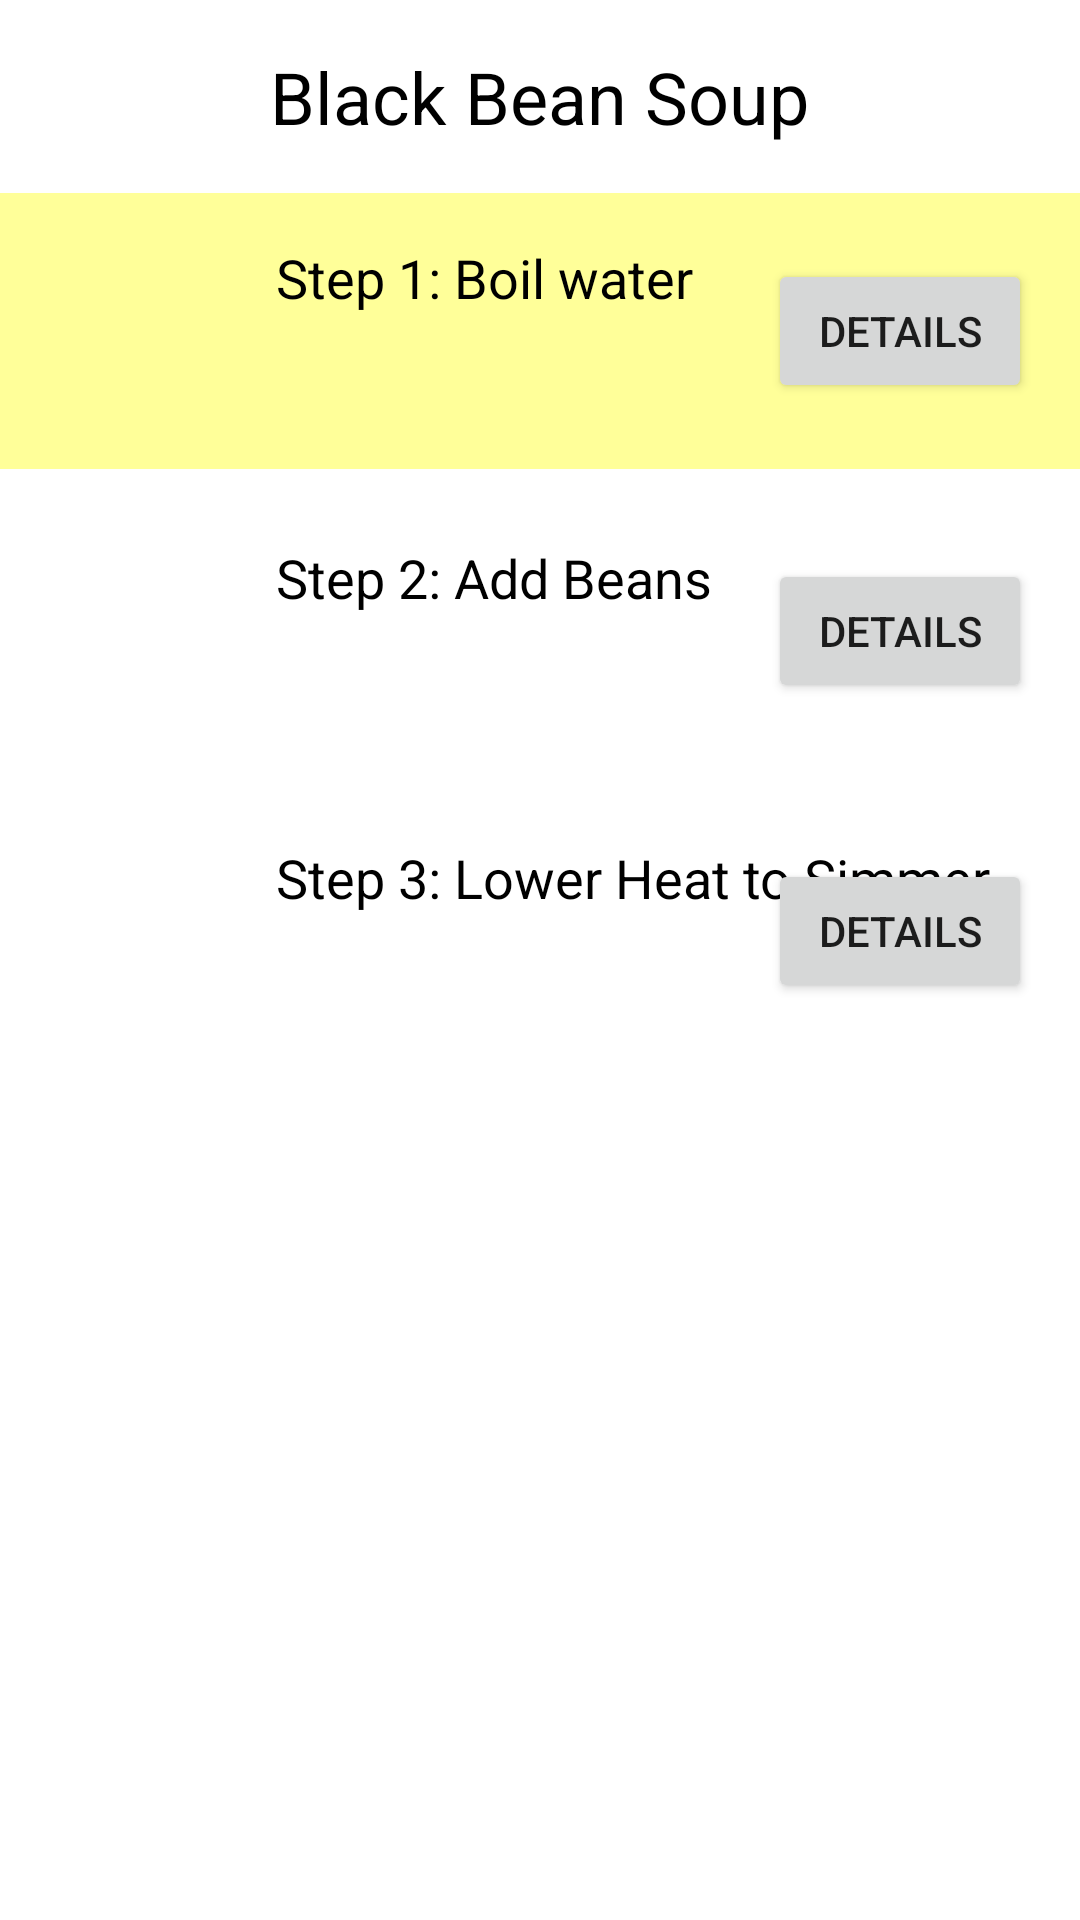

Android layout source for this screen:
<!-- AndroidManifest.xml: application theme Theme.BluetoothApplication -->
<!-- res/layout/activity_step_detail.xml -->
<?xml version="1.0" encoding="utf-8"?>
<RelativeLayout xmlns:android="http://schemas.android.com/apk/res/android"
    xmlns:app="http://schemas.android.com/apk/res-auto"
    xmlns:tools="http://schemas.android.com/tools"
    android:layout_width="match_parent"
    android:layout_height="match_parent">

    
    <ImageButton
        android:id="@+id/backButton"
        android:layout_width="wrap_content"
        android:layout_height="wrap_content"
        android:layout_margin="16dp"
        android:background="@null"/>
    


    <TextView
        android:id="@+id/recipeTitle"
        android:layout_width="wrap_content"
        android:layout_height="wrap_content"
        android:layout_centerHorizontal="true"
        android:layout_marginTop="16dp"
        android:text="Black Bean Soup"
        android:textSize="24sp"
        android:textColor="@android:color/black" />

    
    <RelativeLayout
        android:id="@+id/step1Layout"
        android:layout_width="match_parent"
        android:layout_height="wrap_content"
        android:layout_below="@id/recipeTitle"
        android:layout_marginTop="16dp"
        android:padding="16dp"
        android:background="#FFFF99">

        <ImageView
            android:id="@+id/step1Image"
            android:layout_width="60dp"
            android:layout_height="60dp"
            android:layout_alignParentStart="true" />

        <TextView
            android:id="@+id/step1Description"
            android:layout_width="wrap_content"
            android:layout_height="wrap_content"
            android:layout_toEndOf="@id/step1Image"
            android:layout_marginStart="16dp"
            android:text="Step 1: Boil water"
            android:textSize="18sp"
            android:textColor="@android:color/black" />

        <Button
            android:id="@+id/step1DetailsButton"
            android:layout_width="wrap_content"
            android:layout_height="wrap_content"
            android:layout_alignParentEnd="true"
            android:layout_centerVertical="true"
            android:text="Details" />
    </RelativeLayout>

    
    <RelativeLayout
        android:id="@+id/step2Layout"
        android:layout_width="match_parent"
        android:layout_height="wrap_content"
        android:layout_below="@id/step1Layout"
        android:layout_marginTop="8dp"
        android:padding="16dp"
        android:background="#FFFFFF">

        <ImageView
            android:id="@+id/step2Image"
            android:layout_width="60dp"
            android:layout_height="60dp"
            android:layout_alignParentStart="true" />

        <TextView
            android:id="@+id/step2Description"
            android:layout_width="wrap_content"
            android:layout_height="wrap_content"
            android:layout_toEndOf="@id/step2Image"
            android:layout_marginStart="16dp"
            android:text="Step 2: Add Beans"
            android:textSize="18sp"
            android:textColor="@android:color/black" />

        <Button
            android:id="@+id/step2DetailsButton"
            android:layout_width="wrap_content"
            android:layout_height="wrap_content"
            android:layout_alignParentEnd="true"
            android:layout_centerVertical="true"
            android:text="Details" />
    </RelativeLayout>

    
    <RelativeLayout
        android:id="@+id/step3Layout"
        android:layout_width="match_parent"
        android:layout_height="wrap_content"
        android:layout_below="@id/step2Layout"
        android:layout_marginTop="8dp"
        android:padding="16dp"
        android:background="#FFFFFF">

        <ImageView
            android:id="@+id/step3Image"
            android:layout_width="60dp"
            android:layout_height="60dp"

            android:layout_alignParentStart="true" />

        <TextView
            android:id="@+id/step3Description"
            android:layout_width="wrap_content"
            android:layout_height="wrap_content"
            android:layout_toEndOf="@id/step3Image"
            android:layout_marginStart="16dp"
            android:text="Step 3: Lower Heat to Simmer"
            android:textSize="18sp"
            android:textColor="@android:color/black" />

        <Button
            android:id="@+id/step3DetailsButton"
            android:layout_width="wrap_content"
            android:layout_height="wrap_content"
            android:layout_alignParentEnd="true"
            android:layout_centerVertical="true"
            android:text="Details" />
    </RelativeLayout>

</RelativeLayout>
<!-- resources referenced by this layout -->
<resources>
  <style name="Theme.BluetoothApplication" parent="Theme.MaterialComponents.DayNight.DarkActionBar">
          
          <item name="colorPrimary">@color/purple_500</item>
          <item name="colorPrimaryVariant">@color/purple_700</item>
          <item name="colorOnPrimary">@color/white</item>
          
          <item name="colorSecondary">@color/teal_200</item>
          <item name="colorSecondaryVariant">@color/teal_700</item>
          <item name="colorOnSecondary">@color/black</item>
          
          <item name="android:statusBarColor">?attr/colorPrimaryVariant</item>
          
      </style>
  <color name="purple_500">#FF6200EE</color>
  <color name="purple_700">#FF3700B3</color>
  <color name="white">#FFFFFF</color>
  <color name="teal_200">#FF03DAC5</color>
  <color name="teal_700">#FF018786</color>
  <color name="black">#000000</color>
</resources>
